Labelled photos from "plantvillage", an image-classification folder in litchi1058-web/RAG. The possible labels are: apple brown spot, apple normal, apple black spot.

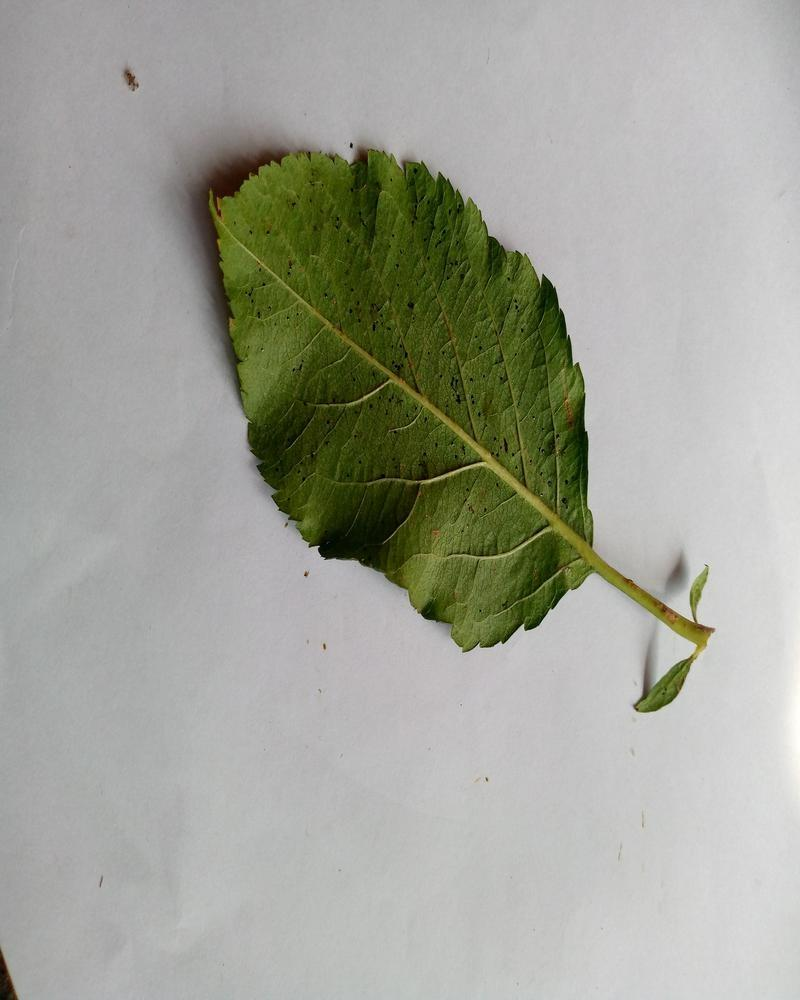
Label: apple normal

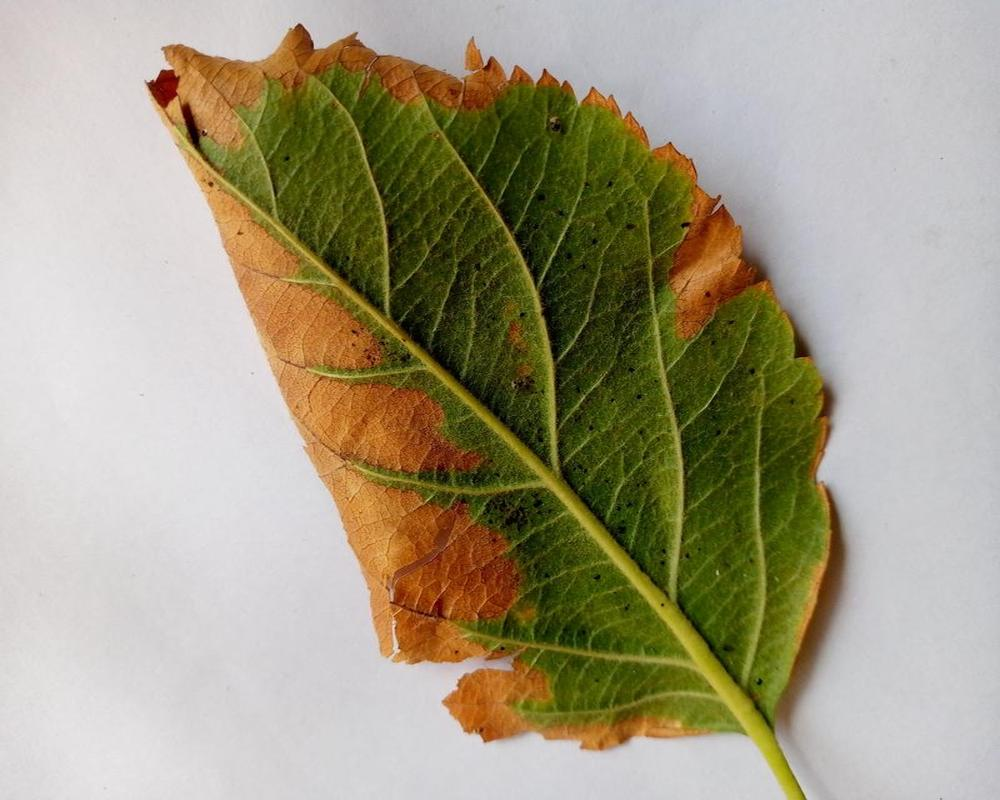
Label: apple brown spot

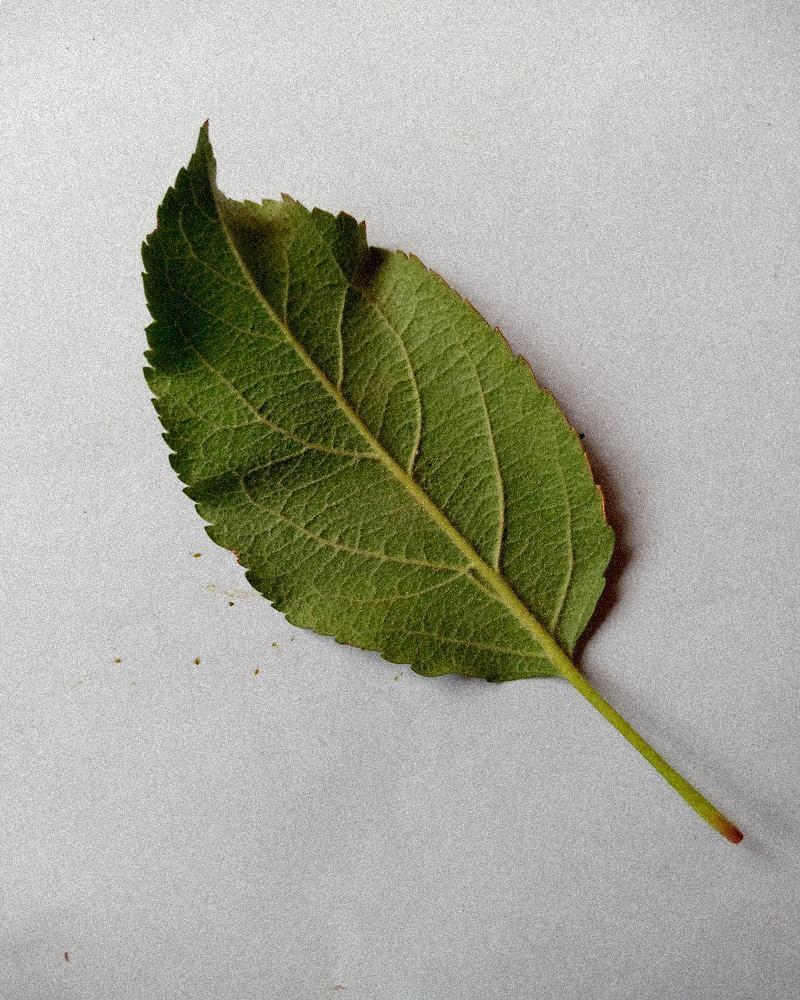
Label: apple normal

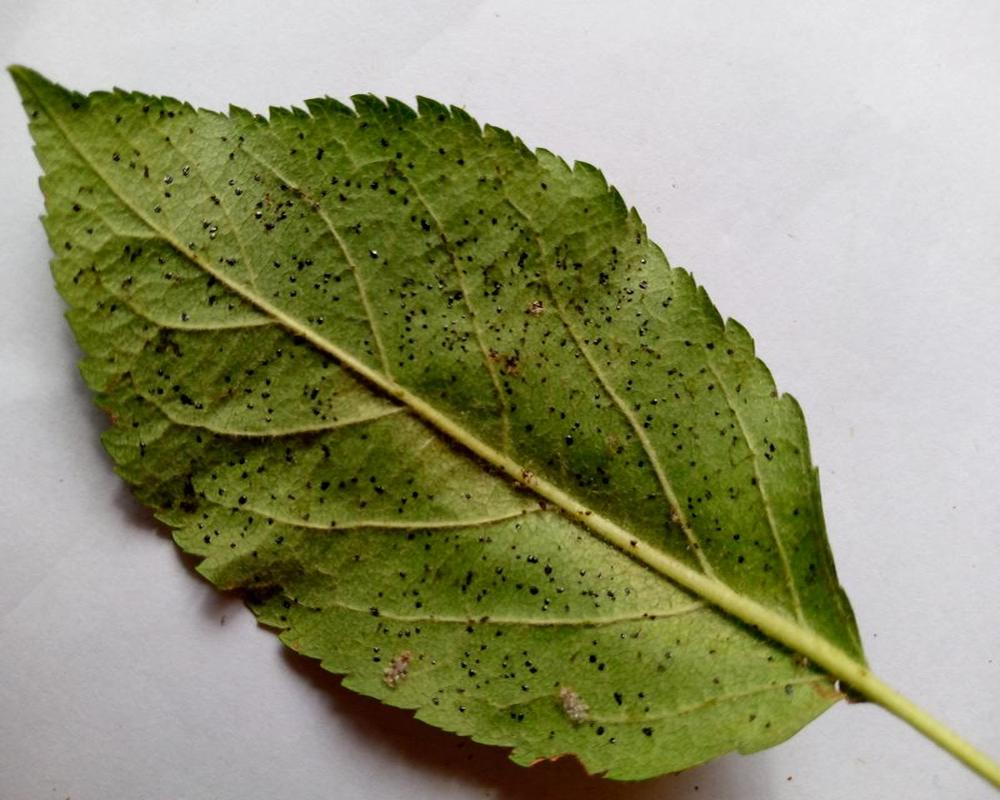
Label: apple black spot

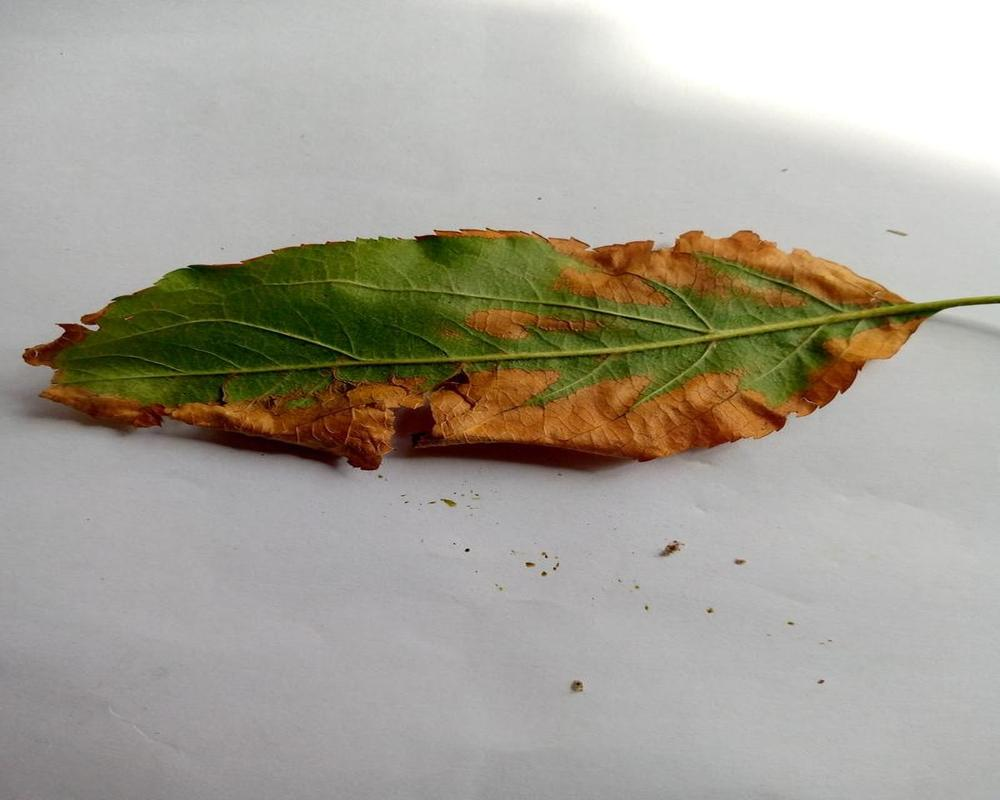
Label: apple brown spot

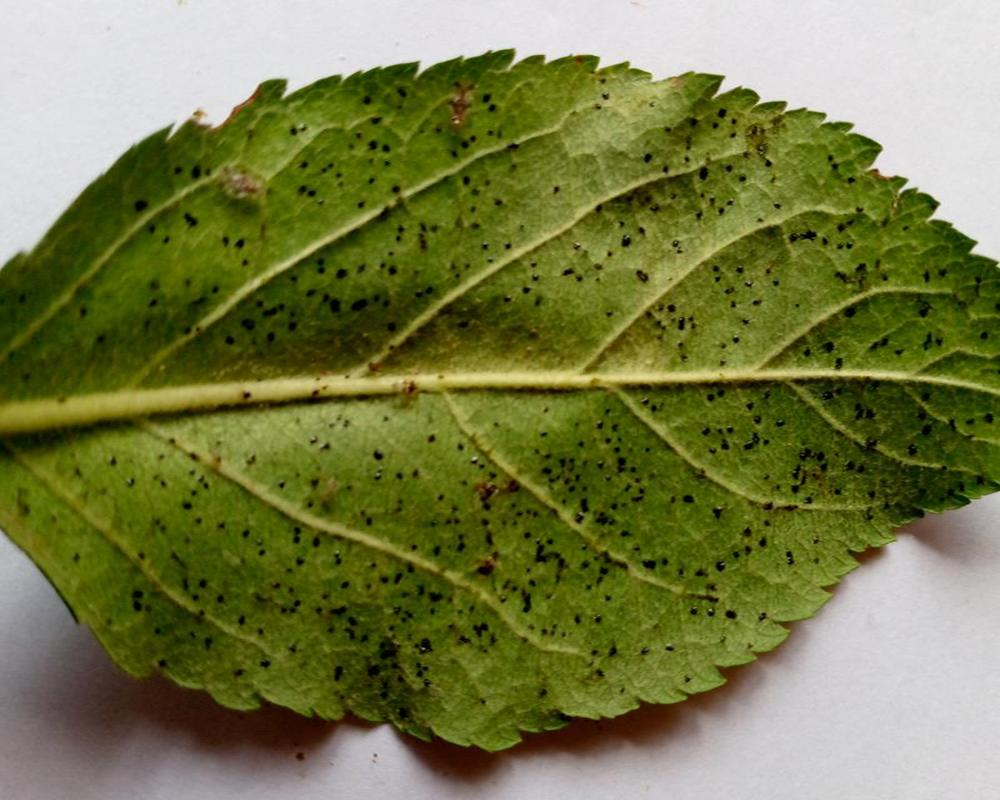
Label: apple black spot
